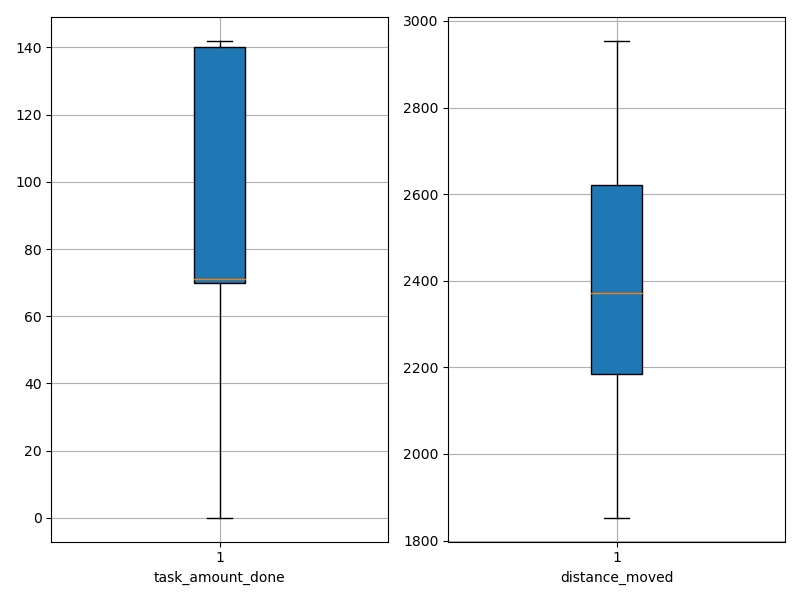

The table this chart was drawn from, first rows:
agent_id, task_amount_done, distance_moved
0, 140.0, 2177
1, 69.0, 2268
2, 139.0, 2054
3, 69.0, 2248
4, 139.0, 2379
5, 140.0, 2074
6, 0.0, 2954
7, 138.0, 2234
8, 70.0, 2398
9, 139.0, 1961
10, 70.0, 2468
11, 70.0, 2471
12, 0.0, 2620
13, 70.0, 2107
14, 70.0, 2249
15, 141.0, 2371
16, 140.0, 2033
17, 69.0, 2688
18, 69.0, 2599
19, 71.0, 2383
20, 70.0, 2638
21, 140.0, 2410
22, 70.0, 2674
23, 70.0, 2642
24, 141.0, 2222
25, 142.0, 2193
26, 140.0, 1999
27, 71.0, 2715
28, 71.0, 2484
29, 70.0, 2371
30, 140.0, 2201
31, 140.0, 2186
32, 70.0, 2205
33, 71.0, 2623
34, 71.0, 2175
35, 70.0, 2677
36, 71.0, 2628
37, 138.0, 1853
38, 0.0, 2906
39, 141.0, 1974
